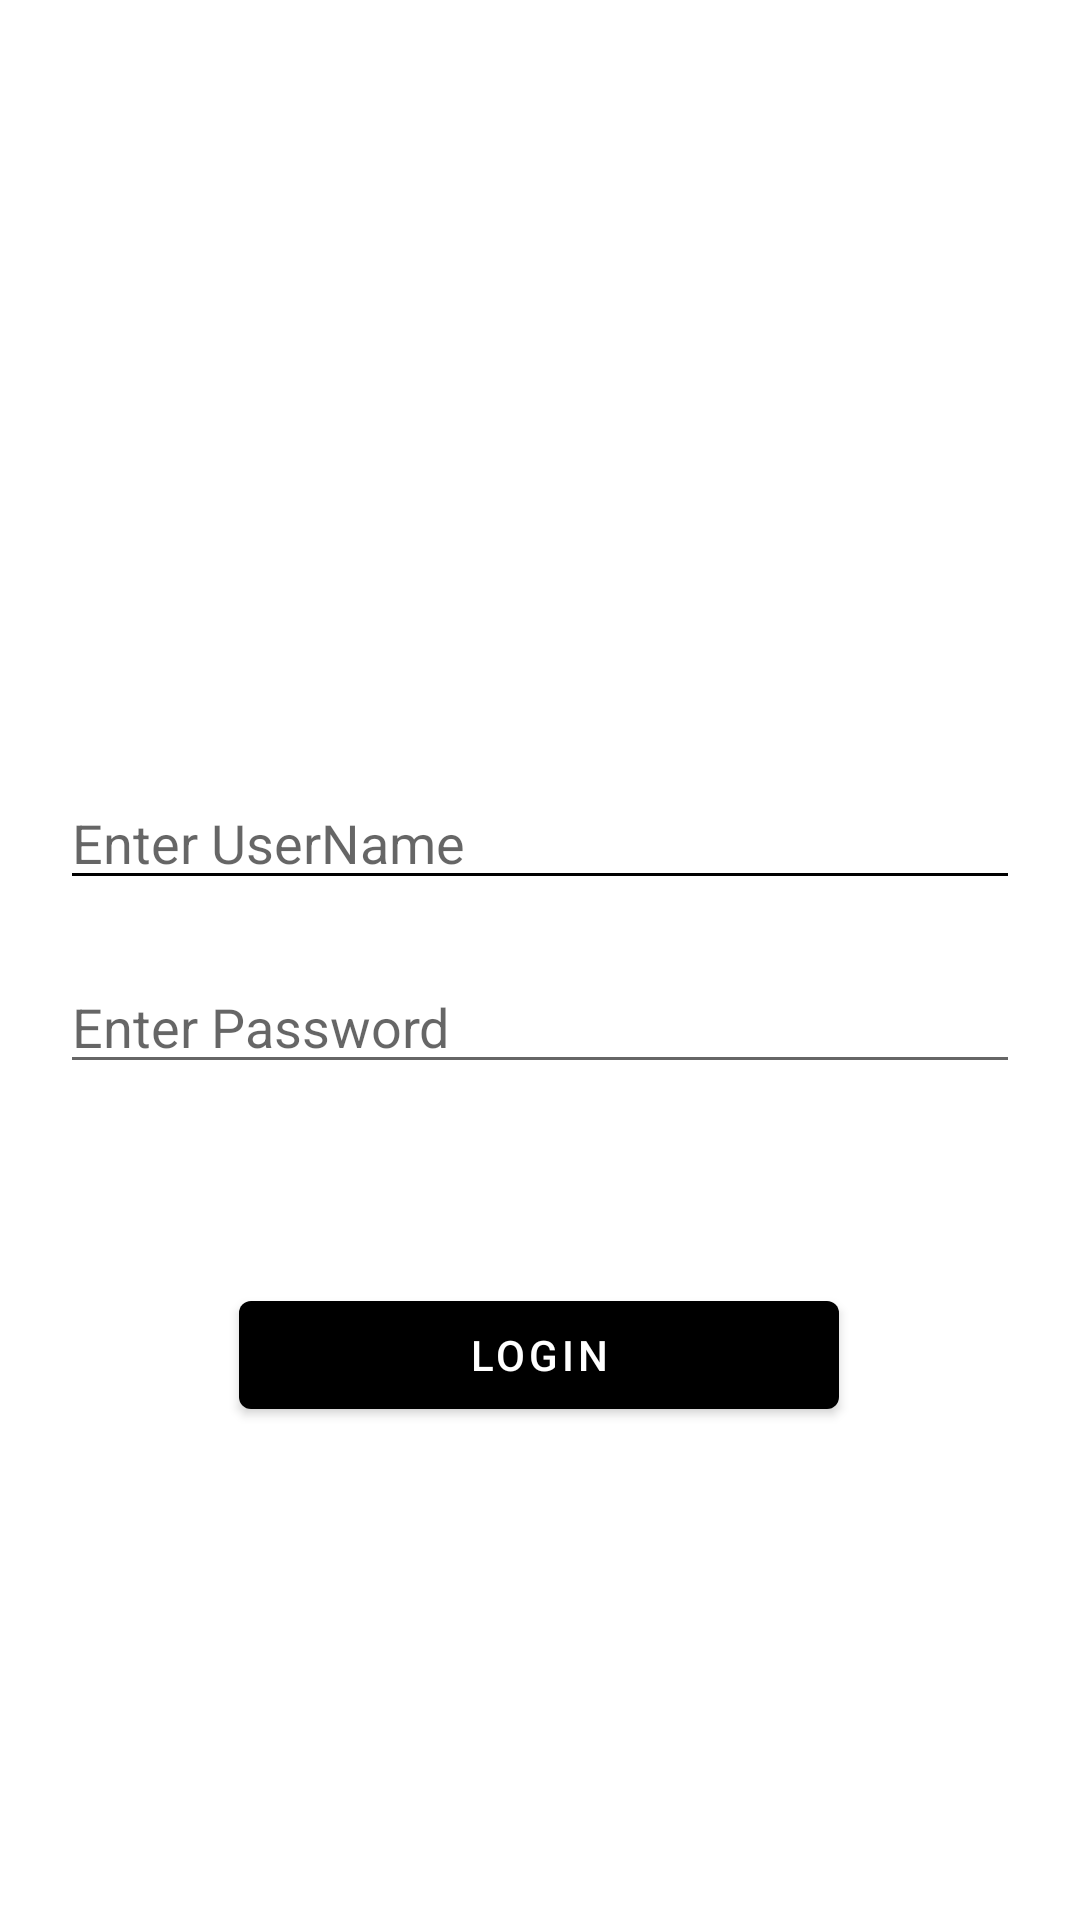

Android layout source for this screen:
<!-- AndroidManifest.xml: application theme Theme.SampleLoginApp -->
<!-- res/layout/activity_main.xml -->
<?xml version="1.0" encoding="utf-8"?>
<androidx.constraintlayout.widget.ConstraintLayout xmlns:android="http://schemas.android.com/apk/res/android"
    xmlns:app="http://schemas.android.com/apk/res-auto"
    xmlns:tools="http://schemas.android.com/tools"
    android:background="@color/white"
    android:layout_width="match_parent"
    android:layout_height="match_parent"
    tools:context=".MainActivity">

    <com.google.android.material.imageview.ShapeableImageView
        android:id="@+id/logo"
        android:layout_width="0dp"
        android:layout_height="250dp"
        android:layout_margin="10dp"
        android:layout_marginTop="44dp"

        app:layout_constraintEnd_toEndOf="parent"
        app:layout_constraintHorizontal_bias="0.473"
        app:layout_constraintStart_toStartOf="parent"
        app:layout_constraintTop_toTopOf="parent" />

    <com.google.android.material.textfield.TextInputEditText
        android:id="@+id/etUsername"
        android:layout_width="match_parent"
        android:layout_height="40dp"
        android:layout_marginStart="20dp"
        android:layout_marginEnd="20dp"
        android:backgroundTint="#FFFFFF"
        android:hint="@string/enter_username"
        android:inputType="text"
        app:backgroundTint="@color/black"
        app:layout_constraintEnd_toEndOf="parent"
        app:layout_constraintHorizontal_bias="0.0"
        app:layout_constraintStart_toStartOf="parent"
        app:layout_constraintTop_toBottomOf="@+id/logo" />

    <com.google.android.material.textfield.TextInputEditText
        android:id="@+id/etpassword"
        android:layout_width="match_parent"
        android:layout_height="wrap_content"
        android:layout_marginTop="20dp"
        android:layout_marginStart="20dp"
        android:layout_marginEnd="20dp"
        android:hint="@string/enter_password"
        android:inputType="textPassword"
        app:layout_constraintBottom_toBottomOf="parent"
        app:layout_constraintEnd_toEndOf="parent"
        app:layout_constraintHorizontal_bias="0.0"
        app:layout_constraintStart_toStartOf="parent"
        app:layout_constraintTop_toBottomOf="@+id/etUsername"
        app:layout_constraintVertical_bias="0.0" />

    <com.google.android.material.button.MaterialButton
        android:id="@+id/btnLogin"
        android:layout_width="200dp"
        android:layout_height="wrap_content"
        android:text="@string/login"
        app:backgroundTint="@color/black"
        app:layout_constraintBottom_toBottomOf="parent"
        app:layout_constraintEnd_toEndOf="parent"
        app:layout_constraintHorizontal_bias="0.498"
        app:layout_constraintStart_toStartOf="parent"
        app:layout_constraintTop_toBottomOf="@+id/etpassword"
        app:layout_constraintVertical_bias="0.287" />
</androidx.constraintlayout.widget.ConstraintLayout>
<!-- resources referenced by this layout -->
<resources>
  <string name="enter_password">Enter Password</string>
  <string name="enter_username">Enter UserName</string>
  <string name="login">Login</string>
  <style name="Theme.SampleLoginApp" parent="Theme.MaterialComponents.DayNight.DarkActionBar">
          
          <item name="colorPrimary">@color/purple_500</item>
          <item name="colorPrimaryVariant">@color/purple_700</item>
          <item name="colorOnPrimary">@color/white</item>
          
          <item name="colorSecondary">@color/teal_200</item>
          <item name="colorSecondaryVariant">@color/teal_700</item>
          <item name="colorOnSecondary">@color/black</item>
          
          <item name="android:statusBarColor" tools:targetApi="l">?attr/colorPrimaryVariant</item>
          
      </style>
  <!-- not gathered from this repository: default colours our renderer supplied (Android Studio template values) -->
  <color name="purple_500">#FF6200EE</color>
  <color name="purple_700">#FF3700B3</color>
  <color name="teal_200">#FF03DAC5</color>
  <color name="teal_700">#FF018786</color>
  <color name="black">#FF000000</color>
  <color name="white">#FFFFFFFF</color>
</resources>
